5-way image classification set "dataset" from GitHub (Prasone/Starfruit-Disease-Detection-using-MobileNetV2---HSV); label vocabulary: anthracnose, bed bugs, fruit borer, healthy fruits, healthy leaf.

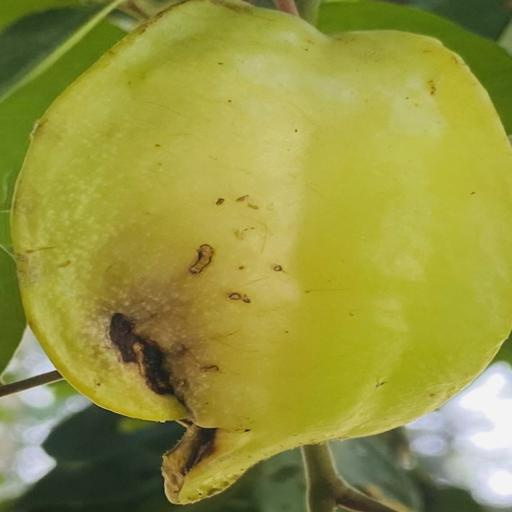
Label: anthracnose

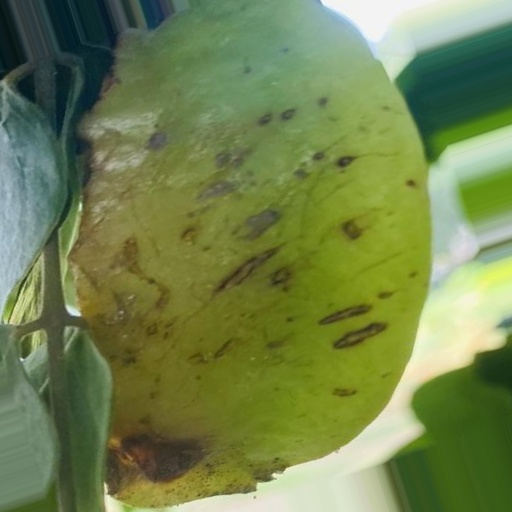
Label: fruit borer

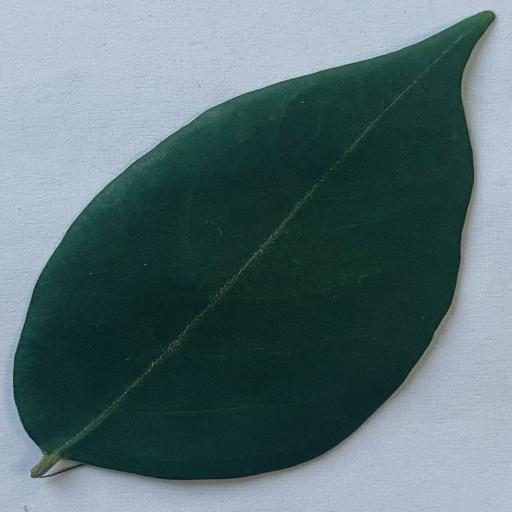
Label: healthy leaf

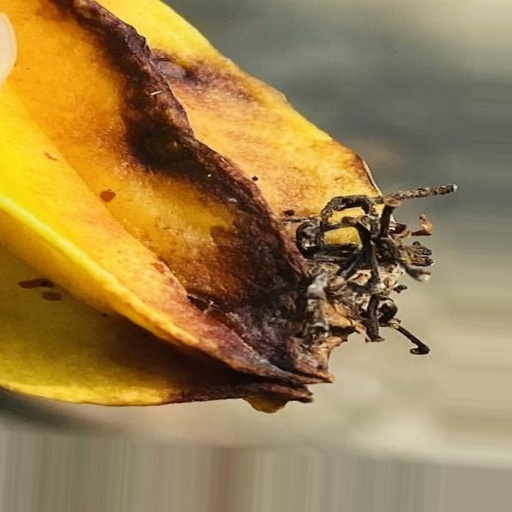
Label: anthracnose

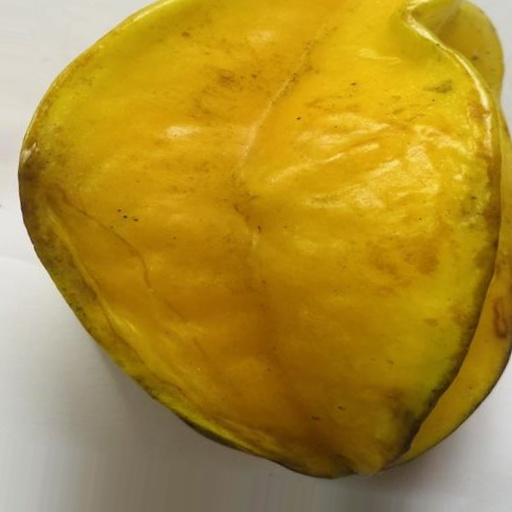
Label: healthy fruits

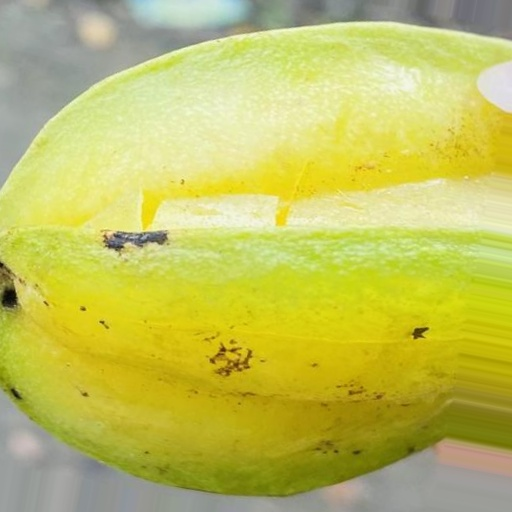
Label: bed bugs
